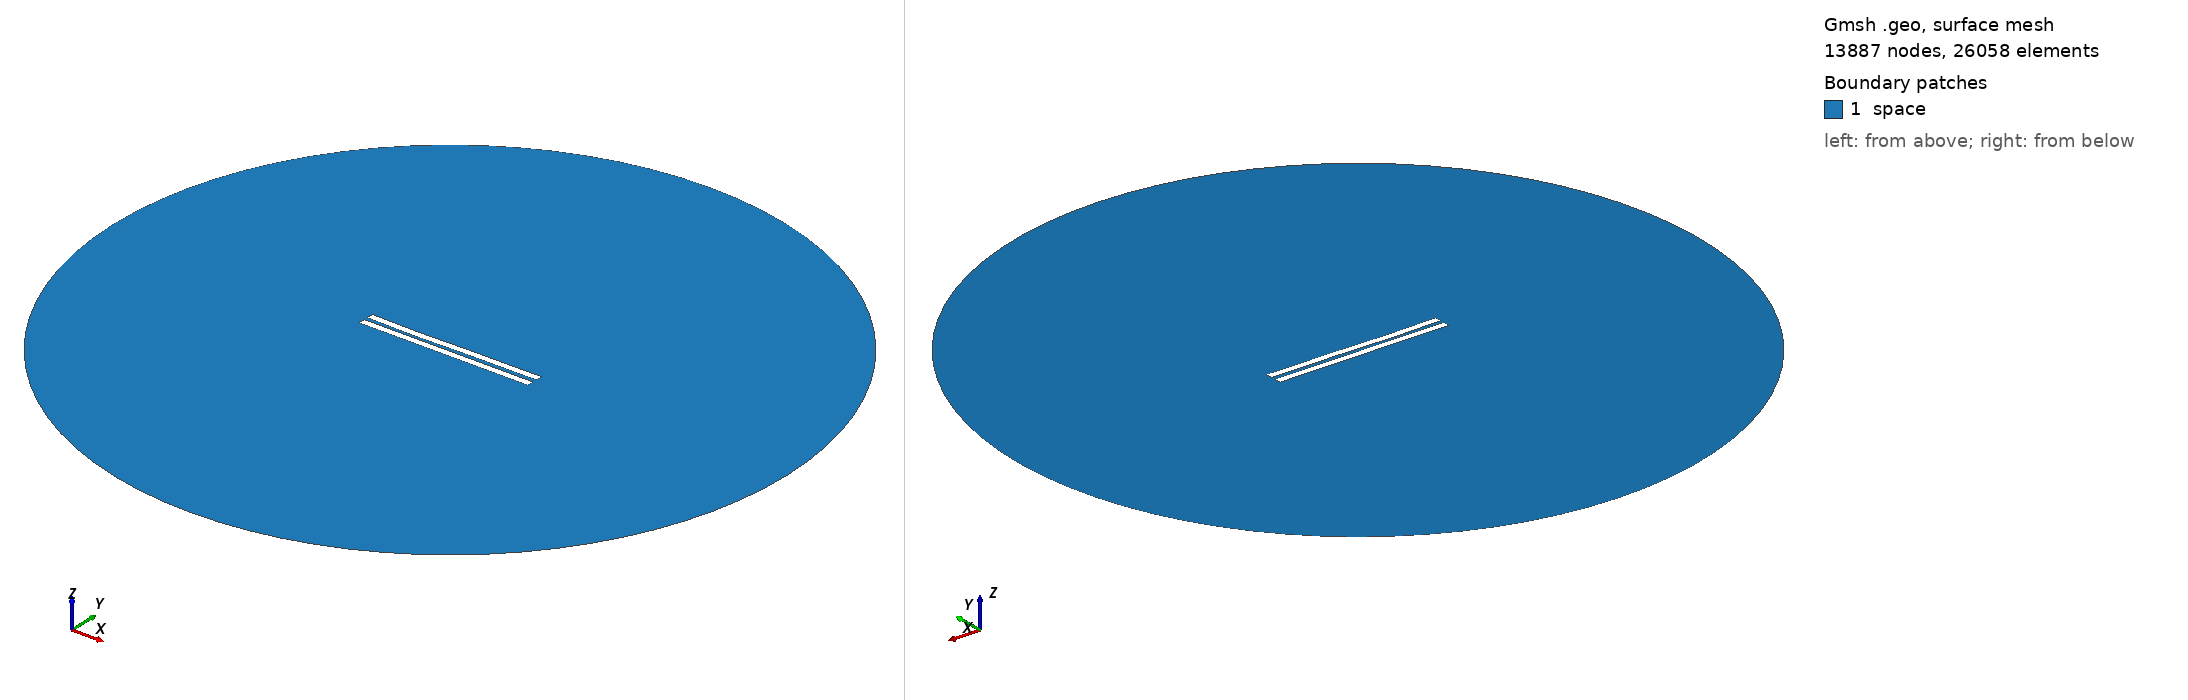

Gmsh geometry script, surface-meshed: 13887 nodes, 26058 surface elements. Boundary patches (legend numbers): 1 space. Left view from above one corner, right view from below the opposite corner. Legend entries are the model's physical surfaces. The drawing asked Gmsh for element sizes between 1% and 20% of the model's largest extent; the script's own settings can give other sizes.

=== 2877.geo (drawn) ===
//---------------------------------------
// Geometry kernel
//---------------------------------------

SetFactory("OpenCASCADE");



//---------------------------------------
// Parameters of the geometry
//---------------------------------------

// Overetch of the upper plate
overetch = 0.0;

// Distance between the plates
distance = 2.5;

// Discretization over the x axis (for the deformation)
nx = 50; 

// Length of the plate
L = 100 - overetch; 

// Number of modes
n = 4; 

// 1st mode coefficient
coeff(1) = 0.07499999999999998;
beta(1) = 0.596864 * 3.1415926535 / L;

// 2nd mode coefficient
coeff(2) = -0.15;
beta(2) = 1.49418 * 3.1415926535 / L;

// 3rd mode coefficient
coeff(3) = -0.15;
beta(3) = 2.50025 * 3.1415926535 / L;

// 4th mode coefficient
coeff(4) = -0.075;
beta(4) = 3.49999 * 3.1415926535 / L;



//---------------------------------------
// Upper plate (deformed rectangle)
//---------------------------------------

// Coordiantes of the upper plate
xmin = -50;
xmax = 50 - overetch;

// Height of the upper plate
yheight = 4 - 2 * overetch;

// Indexes of the points
UpperID[] = {};
LowerID[] = {};
LeftID[] = {};
RightID[] = {};

// Point index
p = 1;

// Horizontal edges
For i In {1:nx}
    x = xmin + (i-1)*(xmax - xmin)/(nx-1);

    y_bottom = distance / 2 + overetch;
    For j In {1:n}
        C = (Cosh(beta(j)*L) + Cos(beta(j)*L)) / (Sinh(beta(j)*L) + Sin(beta(j)*L));
        y_bottom  = y_bottom + coeff(j) * (Cosh(beta(j)*(x+50)) - Cos(beta(j)*(x+50)) - C * (Sinh(beta(j)*(x+50)) - Sin(beta(j)*(x+50))));
    EndFor

    y_top = y_bottom + yheight;

    Point(p) = {x, y_top, 0, 1.0};
    UpperID[i] = p;
    p = p + 1;

    Point(p) = {x, y_bottom, 0, 1.0};
    LowerID[i] = p;
    p = p + 1;
EndFor

// Create point lists
UpperPts[] = {}; LowerPts[] = {};
For i In {1:nx}
  UpperPts[] += {UpperID[i]};
  LowerPts[] += {LowerID[i]};
EndFor

// Build splines
Spline(1) = {UpperPts[]};
Spline(2) = {LowerPts[]};
Line(3) = {LowerPts[nx-1], UpperPts[nx-1]};
Line(4) = {LowerPts[0], UpperPts[0]};

// Build the plane surface
Curve Loop(1) = {2, 3, -1, -4};
Plane Surface(1) = {1};



//---------------------------------------
// Lower plate (rectangle)
//---------------------------------------

// Vertices
Point(1001) = {-50, -1, 0, 1.0};
Point(1002) = { 50, -1, 0, 1.0};
Point(1003) = { 50,  -5, 0, 1.0};
Point(1004) = {-50,  -5, 0, 1.0};

// Edges
Line(5) = {1001, 1002};
Line(6) = {1002, 1003};
Line(7) = {1003, 1004};
Line(8) = {1004, 1001};

// Plane surface
Line Loop(2) = {5, 6, 7, 8};
Plane Surface(2) = {2}; 



//---------------------------------------
// Outer (fictious) boundary
//---------------------------------------

// Points
Point(1005) = {0, 0, 0};       // Center
Point(1006) = {200, 0, 0};     // Start point
Point(1007) = {0, 200, 0};     // 90 degrees
Point(1008) = {-200, 0, 0};    // 180 degrees
Point(1009) = {0, -200, 0};    // 270 degrees

// Circle arcs (each needs start, center, end)
Circle(9) = {1006, 1005, 1007};
Circle(10) = {1007, 1005, 1008};
Circle(11) = {1008, 1005, 1009};
Circle(12) = {1009, 1005, 1006};

// Plane surface for the entire domain
Curve Loop(3) = {9, 10, 11, 12};
Surface(3) = {3};

// Subtract the plates from the whole domain to obtain the actual domain where we want to solve the equations
BooleanDifference{ Surface{3}; Delete; }{ Surface{1}; Surface{2}; Delete; }




//---------------------------------------
// Transfinite Lines/Curves
//---------------------------------------

// Set the number of points on the boundaries
r = 7;

// Plates
Transfinite Curve {1, 2} = 50*r Using Progression 1;
Transfinite Curve {3, 4} = 2*r Using Progression 1;
Transfinite Line {5, 7} = 50*r Using Progression 1;
Transfinite Line {6, 8} = 2*r Using Progression 1;

// Outer boundary
Transfinite Line {9, 10, 11, 12} = 20 Using Progression 1;



//---------------------------------------
// Physical groups
//---------------------------------------                

// Physical curves (boundaries)
Physical Line("force_segment", 10) = {2};
Physical Line("upper_plate", 11) = {1, 3, 4};
Physical Line("lower_plate", 12) = {5, 6, 7, 8};
Physical Line("boundary", 20) = {9, 10, 11, 12};

// Physical Surfaces
Physical Surface("space", 30) = {3};



//---------------------------------------
// 6. Generate the Mesh
//---------------------------------------

// 2D mesh generation
Mesh 2;
